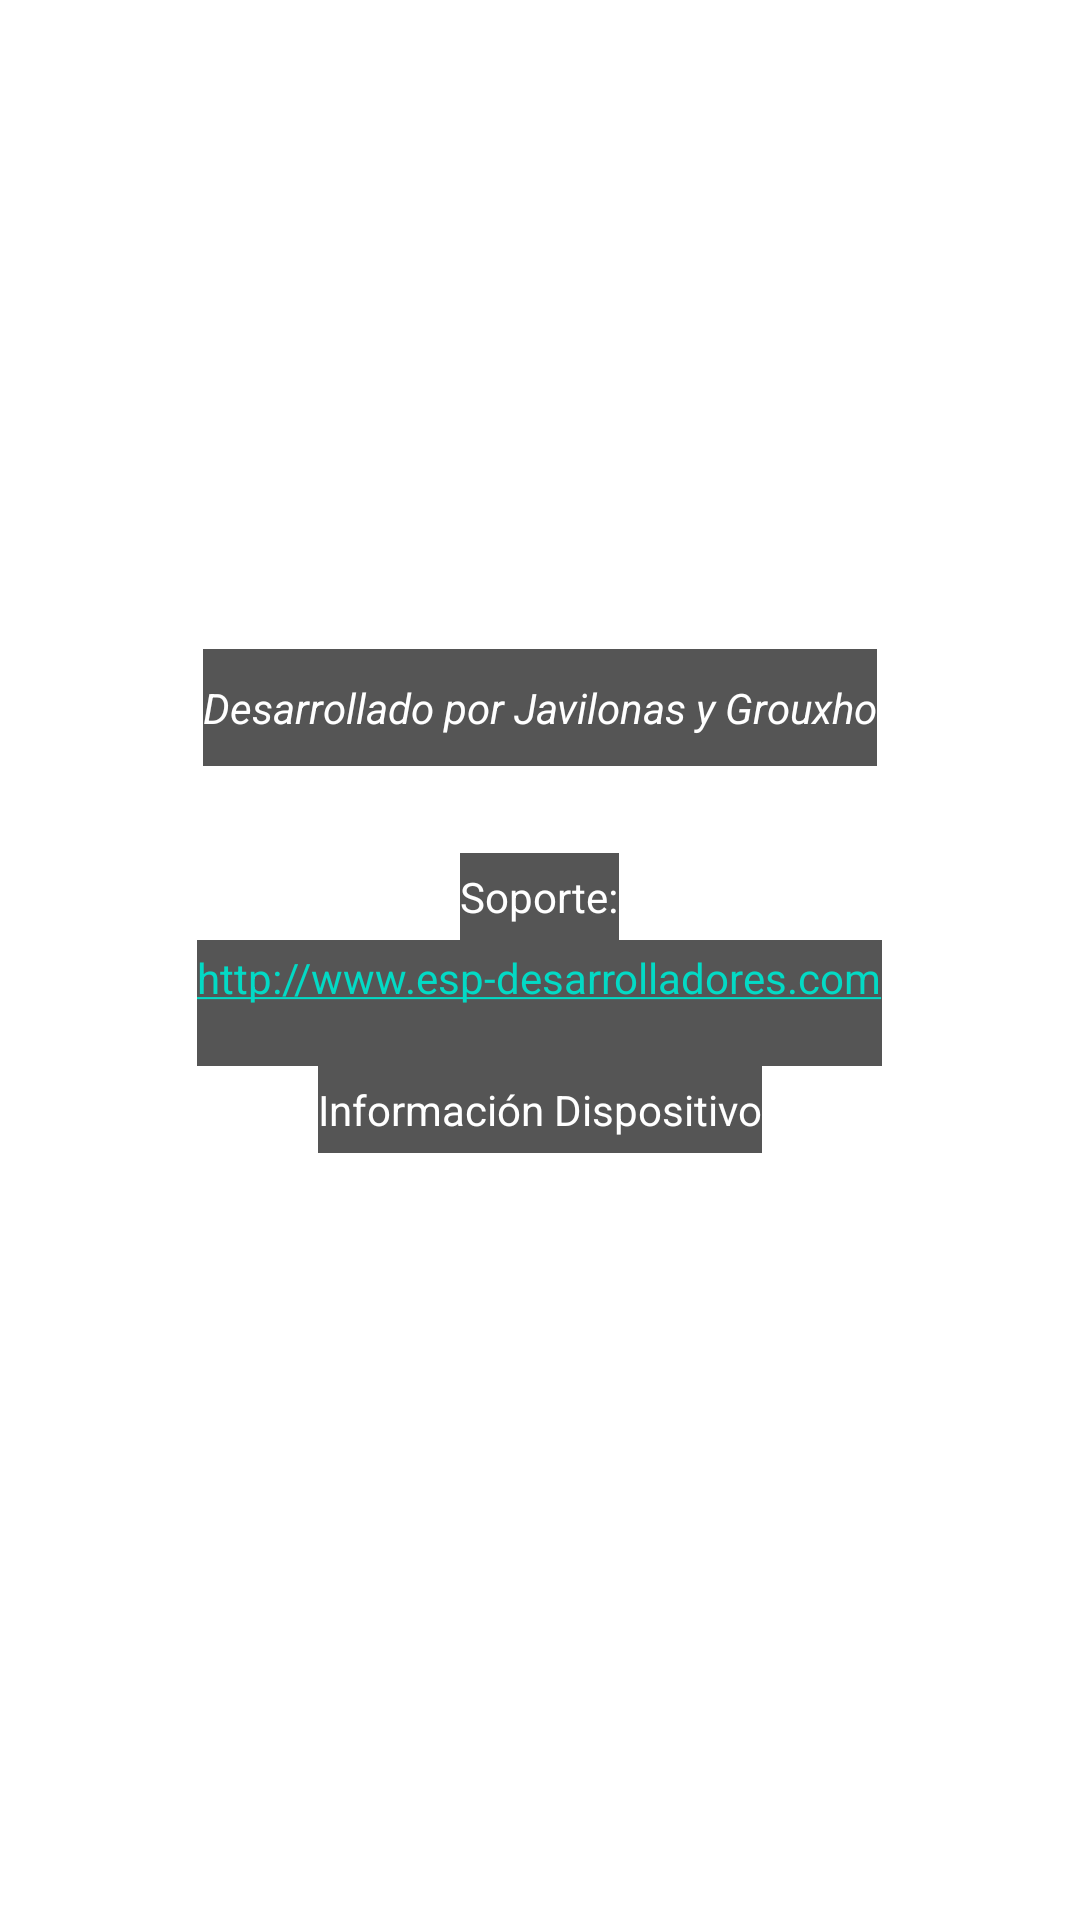

Write the Android layout XML for this screen, with the resource values it uses.
<!-- AndroidManifest.xml: application theme AppTheme -->
<!-- res/layout/lpcc_extrastab.xml -->
<LinearLayout xmlns:android="http://schemas.android.com/apk/res/android"
        	  xmlns:tools="http://schemas.android.com/tools"
    		  android:id="@+id/LPccExtrasTabLayout"
              android:layout_width="fill_parent" 
              android:layout_height="fill_parent" 
              android:orientation="vertical"
              android:gravity="center"
              android:paddingTop="0dip" >
              
        <TextView
            android:id="@+id/textViewDevInfo"
            android:layout_width="wrap_content"
            android:layout_height="wrap_content"
            android:background="#AA000000"
            android:paddingBottom="10dip"
            android:paddingTop="10dip"
            android:text="@string/developer_info"
            android:textColor="#FFFFFF"
            android:textStyle="italic" />

          <TextView
        android:id="@+id/textViewAppVersion"
        android:layout_width="wrap_content"
        android:layout_height="wrap_content"
        android:textColor="#FFFFFF"
        android:textStyle="italic"
        android:background="#AA000000"
        android:paddingTop="5dip"
        android:paddingBottom="5dip" />

    <TextView android:textColor="#ffffffff"
        android:background="#aa000000"
        android:paddingTop="5.0dip"
        android:paddingBottom="5.0dip"
        android:layout_width="wrap_content"
        android:layout_height="wrap_content"
        android:text="Soporte:" />

    <TextView android:textColor="#ff33b5e5"
        android:autoLink="web"
        android:background="#aa000000"
        android:paddingTop="3.0dip"
        android:paddingBottom="20.0dip"
        android:layout_width="wrap_content"
        android:layout_height="wrap_content"
        android:text="http://www.esp-desarrolladores.com" />

    <TextView android:textColor="#ffffffff"
        android:background="#aa000000"
        android:paddingTop="5.0dip"
        android:paddingBottom="5.0dip"
        android:layout_width="wrap_content"
        android:layout_height="wrap_content"
        android:text="Información Dispositivo" />

        <TextView
        android:id="@+id/textViewKernelVersion"
        android:layout_width="wrap_content"
        android:layout_height="wrap_content"
        android:textColor="#FFFFFF"
        android:background="#AA000000"
        android:paddingTop="0dip"
        android:paddingBottom="20dip" />
                      	
</LinearLayout>
<!-- resources referenced by this layout -->
<resources>
  <string name="developer_info">Desarrollado por Javilonas y Grouxho</string>
</resources>
